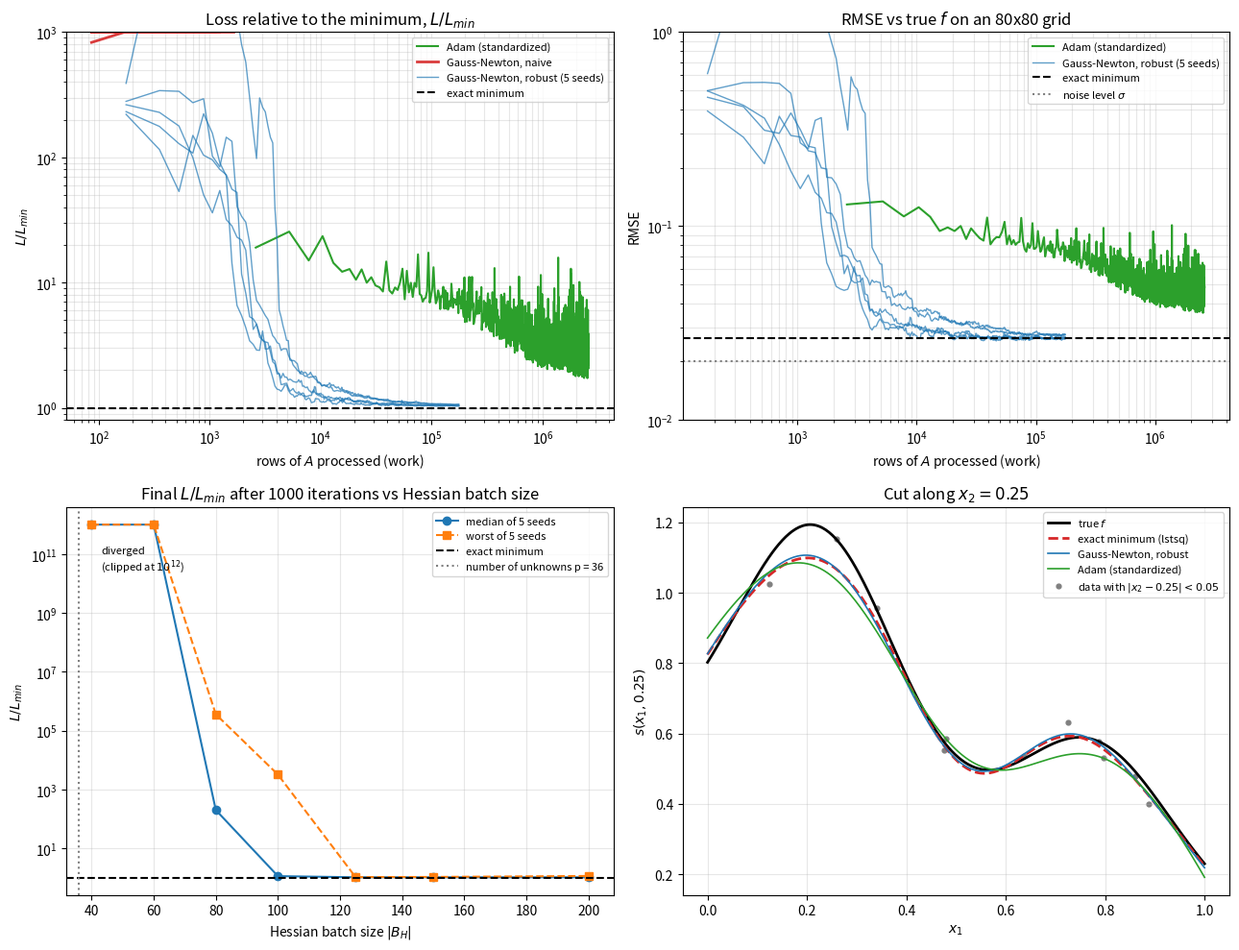

Recreate this plot in Python.
"""
Example 4 — A second-order stochastic method: stochastic Gauss-Newton
=====================================================================

Seminar: Introduction to approximation with radial basis functions (RBF)

Same problem as Example 3 (data, centers, eps = 3, quadratic polynomial,
orthogonality conditions appended as extra rows with weight lambda):

        L(w) = 1/2 ||A_aug w - y_aug||^2

Why second order?
-----------------
For a quadratic loss, NO first-order method (one that only combines
gradients: SGD, momentum, Adam, ...) can converge faster than about
sqrt(kappa) * log(1/tol) iterations in the worst case (Nesterov's lower bound),
where kappa = cond(A^T A). Here kappa ~ 1e13. Only curvature information
breaks that barrier.

Stochastic Gauss-Newton (subsampled Newton)
-------------------------------------------
Our model is linear in w, so Gauss-Newton coincides with Newton:
the Hessian is H = A^T A. With the full data one step would be exact.
The stochastic version never builds the full Hessian:

    g_k = (n/|B|)   A_B^T (A_B w - y_B)   + A_con^T A_con w    (gradient, batch B)
    H_k = (n/|B_H|) A_BH^T A_BH           + A_con^T A_con      (Hessian, batch B_H)
    solve  (H_k + mu I) d = -g_k                                (p x p system)
    w  <-  w + alpha_k d

  - B_H must be larger than the number of unknowns p (otherwise H_k is
    singular) and large enough to capture the small-curvature directions.
  - mu (Levenberg-Marquardt damping) protects against an inaccurate H_k
    and against round-off (forming A^T A squares the condition number).
  - alpha_k decreasing (Robbins-Monro) damps the noise of the stochastic
    gradient, which H_k^{-1} amplifies along low-curvature directions.

The example compares:
  - Adam with standardized columns (best first-order method of Example 3)
  - "naive" stochastic Gauss-Newton: small Hessian batch, full step -> diverges
  - "robust" stochastic Gauss-Newton: large enough Hessian batch, damping,
    decreasing step (5 random seeds)
  - lstsq on the augmented system (exact minimum, reference)

Cost is measured as the number of rows of A processed: that is the work
measure that matters when n is huge.
NOTE: the full loss is evaluated at every iteration ONLY to draw the plots;
it is not part of any algorithm.

Run:       python example04_rbf_stochastic_gauss_newton.py
Requires:  numpy, scipy, matplotlib
"""

import time
import numpy as np
import matplotlib.pyplot as plt
from scipy.linalg import lstsq, solve

# ---------------------------------------------------------------------------
# 0. Parameters
# ---------------------------------------------------------------------------
SEED = 0          # same data and centers as Examples 1 and 3
N_DATA = 200
M_CENTERS = 30
EPS = 3.0
NOISE = 0.02
LAMBDA = 1.0      # weight of the orthogonality rows

# Stochastic Gauss-Newton
GN_ITERS = 1000   # iterations
GN_BATCH = 20     # gradient batch |B|
GN_SEEDS = [1, 2, 3, 4, 5]
ROBUST = dict(batch_h=150, mu=1e-4, decay=10.0)   # alpha_k = 1/(1 + k/decay)
NAIVE = dict(batch_h=60, mu=1e-4, decay=None)     # alpha_k = 1 (full step)

# Adam (reference first-order method, as in Example 3)
ADAM_EPOCHS = 10000
ADAM_BATCH = 20
ADAM_LR = 1e-2

rng = np.random.default_rng(SEED)


# ---------------------------------------------------------------------------
# 1. Data, centers and model (identical to Examples 1 and 3)
# ---------------------------------------------------------------------------
def franke(x, y):
    t1 = 0.75 * np.exp(-((9 * x - 2) ** 2) / 4 - ((9 * y - 2) ** 2) / 4)
    t2 = 0.75 * np.exp(-((9 * x + 1) ** 2) / 49 - (9 * y + 1) / 10)
    t3 = 0.50 * np.exp(-((9 * x - 7) ** 2) / 4 - ((9 * y - 3) ** 2) / 4)
    t4 = -0.2 * np.exp(-((9 * x - 4) ** 2) - (9 * y - 7) ** 2)
    return t1 + t2 + t3 + t4


X = rng.random((N_DATA, 2))
y = franke(X[:, 0], X[:, 1]) + NOISE * rng.standard_normal(N_DATA)
C = X[rng.choice(N_DATA, size=M_CENTERS, replace=False)]


def multiquadric(r, eps):
    return np.sqrt(1.0 + (eps * r) ** 2)


def distances(A, B):
    diff = A[:, None, :] - B[None, :, :]
    return np.sqrt(np.sum(diff ** 2, axis=2))


def quadratic_poly(P):
    x, yy = P[:, 0], P[:, 1]
    return np.column_stack([np.ones_like(x), x, yy, x ** 2, x * yy, yy ** 2])


def model_matrix(P, C, eps):
    return np.hstack([multiquadric(distances(P, C), eps), quadratic_poly(P)])


A = model_matrix(X, C, EPS)                                          # n x p
A_con = np.hstack([LAMBDA * quadratic_poly(C).T, np.zeros((6, 6))])  # 6 x p
A_aug = np.vstack([A, A_con])
y_aug = np.concatenate([y, np.zeros(6)])
p = A_aug.shape[1]
H_con = A_con.T @ A_con          # constraint part of the Hessian (always included)


def loss(w):
    r = A_aug @ w - y_aug
    return 0.5 * r @ r


ng = 80
gx, gy = np.meshgrid(np.linspace(0, 1, ng), np.linspace(0, 1, ng))
G_pts = np.column_stack([gx.ravel(), gy.ravel()])
A_grid = model_matrix(G_pts, C, EPS)
f_grid = franke(G_pts[:, 0], G_pts[:, 1])


def grid_rmse(w):
    return np.sqrt(np.mean((A_grid @ w - f_grid) ** 2))


print("=" * 72)
print("Example 4 — stochastic Gauss-Newton vs. Adam")
print("=" * 72)
print(f"unknowns p = {p},  data n = {N_DATA},  cond(A_aug) = {np.linalg.cond(A_aug):.2e}")

# ---------------------------------------------------------------------------
# 2. Reference: exact minimum
# ---------------------------------------------------------------------------
t0 = time.perf_counter()
w_ref, *_ = lstsq(A_aug, y_aug)
t_ref = time.perf_counter() - t0
L_ref = loss(w_ref)


# ---------------------------------------------------------------------------
# 3. Stochastic Gauss-Newton
# ---------------------------------------------------------------------------
def stochastic_gauss_newton(batch_h, mu, decay, seed):
    """
    Returns final w and history rows (rows_processed, L/L_ref, grid RMSE).
    Rows processed per iteration: |B| + |B_H| (+ the 6 constraint rows).
    """
    r = np.random.default_rng(seed)
    w = np.zeros(p)
    rows = 0
    hist = [(0, loss(w) / L_ref, grid_rmse(w))]
    for k in range(GN_ITERS):
        B = r.choice(N_DATA, GN_BATCH, replace=False)      # gradient batch
        BH = r.choice(N_DATA, batch_h, replace=False)      # Hessian batch

        g = (N_DATA / GN_BATCH) * A[B].T @ (A[B] @ w - y[B]) + H_con @ w
        H = (N_DATA / batch_h) * A[BH].T @ A[BH] + H_con

        d = solve(H + mu * np.eye(p), -g, assume_a="pos")  # Newton direction
        alpha = 1.0 if decay is None else 1.0 / (1.0 + k / decay)
        w = w + alpha * d

        rows += GN_BATCH + batch_h + 6
        L_rel = loss(w) / L_ref
        hist.append((rows, L_rel, grid_rmse(w)))
        if not np.isfinite(L_rel) or L_rel > 1e12:       # diverged: stop
            break
    return w, np.array(hist)


print("\nStochastic Gauss-Newton")
gn_naive = {}
gn_robust = {}
for seed in GN_SEEDS:
    t0 = time.perf_counter()
    gn_naive[seed] = stochastic_gauss_newton(**NAIVE, seed=seed) + (time.perf_counter() - t0,)
    t0 = time.perf_counter()
    gn_robust[seed] = stochastic_gauss_newton(**ROBUST, seed=seed) + (time.perf_counter() - t0,)
print(f"  naive : |B_H| = {NAIVE['batch_h']}, mu = {NAIVE['mu']:.0e}, full step alpha = 1")
print(f"  robust: |B_H| = {ROBUST['batch_h']}, mu = {ROBUST['mu']:.0e}, "
      f"alpha_k = 1/(1 + k/{ROBUST['decay']:.0f})")


# ---------------------------------------------------------------------------
# 4. Adam with standardized columns (best first-order method of Example 3)
# ---------------------------------------------------------------------------
mu_c, sd_c = A.mean(axis=0), A.std(axis=0)
mu_c[M_CENTERS], sd_c[M_CENTERS] = 0.0, 1.0
T_std = np.diag(1.0 / sd_c)
T_std[M_CENTERS, :] -= mu_c / sd_c
T_std[M_CENTERS, M_CENTERS] = 1.0


def adam(seed=1):
    r = np.random.default_rng(seed)
    As, Acs = A @ T_std, A_con @ T_std
    v, m, s = np.zeros(p), np.zeros(p), np.zeros(p)
    t, rows = 0, 0
    hist = [(0, loss(T_std @ v) / L_ref, grid_rmse(T_std @ v))]
    for epoch in range(1, ADAM_EPOCHS + 1):
        perm = r.permutation(N_DATA)
        for k in range(0, N_DATA, ADAM_BATCH):
            B = perm[k:k + ADAM_BATCH]
            g = (N_DATA / len(B)) * As[B].T @ (As[B] @ v - y[B]) + Acs.T @ (Acs @ v)
            t += 1
            m = 0.9 * m + 0.1 * g
            s = 0.999 * s + 0.001 * g * g
            v -= ADAM_LR * (m / (1 - 0.9 ** t)) / (np.sqrt(s / (1 - 0.999 ** t)) + 1e-8)
            rows += len(B) + 6
        if epoch % 10 == 0:
            w = T_std @ v
            hist.append((rows, loss(w) / L_ref, grid_rmse(w)))
    return T_std @ v, np.array(hist), t


t0 = time.perf_counter()
w_adam, hist_adam, iters_adam = adam()
t_adam = time.perf_counter() - t0


# ---------------------------------------------------------------------------
# 5. Comparison table
# ---------------------------------------------------------------------------
print("\n" + "-" * 96)
print(f"{'method':40s}{'L/L_min':>11s}{'RMSE vs f':>11s}{'iterations':>12s}"
      f"{'rows processed':>16s}{'time':>8s}")
print("-" * 96)
print(f"{'lstsq (exact, reference)':40s}{1.0:11.3f}{grid_rmse(w_ref):11.4f}"
      f"{'-':>12s}{N_DATA + 6:16d}{t_ref:7.3f}s")
print(f"{'Adam, standardized (Example 3)':40s}{loss(w_adam) / L_ref:11.3f}"
      f"{grid_rmse(w_adam):11.4f}{iters_adam:12d}{int(hist_adam[-1, 0]):16d}{t_adam:7.2f}s")

for label, runs in [("Gauss-Newton, naive", gn_naive), ("Gauss-Newton, robust", gn_robust)]:
    Ls = [h[-1, 1] for (_, h, _) in runs.values()]
    rms = [h[-1, 2] for (_, h, _) in runs.values()]
    its = [len(h) - 1 for (_, h, _) in runs.values()]
    rws = [int(h[-1, 0]) for (_, h, _) in runs.values()]
    tms = [tt for (_, _, tt) in runs.values()]
    print(f"{label + ' (median of 5 seeds)':40s}{np.median(Ls):11.3g}{np.median(rms):11.4g}"
          f"{int(np.median(its)):12d}{int(np.median(rws)):16d}{np.median(tms):7.2f}s")
print("-" * 96)
print("Naive runs stop when they diverge (L/L_min > 1e12).")

# Iterations needed by robust Gauss-Newton to get within 10 % of the minimum
need = []
for (_, h, _) in gn_robust.values():
    idx = np.where(h[:, 1] < 1.10)[0]
    need.append((idx[0], int(h[idx[0], 0])) if len(idx) else (None, None))
print("\nRobust Gauss-Newton, first iteration with L < 1.10 L_min (per seed):")
for seed, (it, rw) in zip(GN_SEEDS, need):
    print(f"  seed {seed}: iteration {it},  rows processed {rw}")


# ---------------------------------------------------------------------------
# 6. Effect of the Hessian batch size (robust schedule, 5 seeds)
# ---------------------------------------------------------------------------
print("\nEffect of the Hessian batch size |B_H| (robust damping and step):")
bh_values = [40, 60, 80, 100, 125, 150, 200]
bh_median, bh_max = [], []
for bh in bh_values:
    finals = []
    for seed in GN_SEEDS:
        _, h = stochastic_gauss_newton(bh, ROBUST["mu"], ROBUST["decay"], seed)
        finals.append(h[-1, 1])
    bh_median.append(np.median(finals))
    bh_max.append(np.max(finals))
    print(f"  |B_H| = {bh:3d}:  L/L_min  median = {np.median(finals):10.3g}   "
          f"worst = {np.max(finals):10.3g}")


# ---------------------------------------------------------------------------
# 7. Plots
# ---------------------------------------------------------------------------
fig, axs = plt.subplots(2, 2, figsize=(13, 10))
YMAX = 1e3   # clip diverging curves in the plots

# (a) loss vs rows processed
ax = axs[0, 0]
ax.loglog(hist_adam[1:, 0], hist_adam[1:, 1], color="tab:green", label="Adam (standardized)")
for i, (_, h, _) in enumerate(gn_naive.values()):
    ax.loglog(h[1:, 0], np.minimum(h[1:, 1], YMAX), color="tab:red", alpha=0.9, lw=2,
              label="Gauss-Newton, naive" if i == 0 else None)
for i, (_, h, _) in enumerate(gn_robust.values()):
    ax.loglog(h[1:, 0], h[1:, 1], color="tab:blue", alpha=0.7, lw=1,
              label="Gauss-Newton, robust (5 seeds)" if i == 0 else None)
ax.axhline(1.0, color="k", ls="--", label="exact minimum")
ax.set_ylim(0.8, YMAX)
ax.set_title("Loss relative to the minimum, $L/L_{min}$")
ax.set_xlabel("rows of $A$ processed (work)"); ax.set_ylabel("$L/L_{min}$")
ax.grid(True, which="both", alpha=0.3); ax.legend(fontsize=8)

# (b) error against the true function vs rows processed
ax = axs[0, 1]
ax.loglog(hist_adam[1:, 0], hist_adam[1:, 2], color="tab:green", label="Adam (standardized)")
for i, (_, h, _) in enumerate(gn_robust.values()):
    ax.loglog(h[1:, 0], h[1:, 2], color="tab:blue", alpha=0.7, lw=1,
              label="Gauss-Newton, robust (5 seeds)" if i == 0 else None)
ax.axhline(grid_rmse(w_ref), color="k", ls="--", label="exact minimum")
ax.axhline(NOISE, color="gray", ls=":", label=r"noise level $\sigma$")
ax.set_ylim(1e-2, 1)
ax.set_title("RMSE vs true $f$ on an 80x80 grid")
ax.set_xlabel("rows of $A$ processed (work)"); ax.set_ylabel("RMSE")
ax.grid(True, which="both", alpha=0.3); ax.legend(fontsize=8)

# (c) effect of the Hessian batch size
ax = axs[1, 0]
ax.semilogy(bh_values, np.minimum(bh_median, 1e12), "o-", label="median of 5 seeds")
ax.semilogy(bh_values, np.minimum(bh_max, 1e12), "s--", label="worst of 5 seeds")
ax.axhline(1.0, color="k", ls="--", label="exact minimum")
ax.axvline(p, color="gray", ls=":", label=f"number of unknowns p = {p}")
ax.text(bh_values[0] + 3, 2e11, "diverged\n(clipped at $10^{12}$)", fontsize=8, va="top")
ax.set_title(f"Final $L/L_{{min}}$ after {GN_ITERS} iterations vs Hessian batch size")
ax.set_xlabel("Hessian batch size $|B_H|$"); ax.set_ylabel("$L/L_{min}$")
ax.grid(True, which="both", alpha=0.3); ax.legend(fontsize=8)

# (d) cut along x2 = 0.25
w_gn = gn_robust[GN_SEEDS[0]][0]
xs = np.linspace(0, 1, 300)
A_line = model_matrix(np.column_stack([xs, np.full_like(xs, 0.25)]), C, EPS)
ax = axs[1, 1]
ax.plot(xs, franke(xs, 0.25), "k", lw=2, label="true $f$")
ax.plot(xs, A_line @ w_ref, "--", color="tab:red", lw=2, label="exact minimum (lstsq)")
ax.plot(xs, A_line @ w_gn, color="tab:blue", lw=1.2, label="Gauss-Newton, robust")
ax.plot(xs, A_line @ w_adam, color="tab:green", lw=1.2, label="Adam (standardized)")
near = np.abs(X[:, 1] - 0.25) < 0.05
ax.scatter(X[near, 0], y[near], s=12, c="gray", label=r"data with $|x_2-0.25|<0.05$")
ax.set_title("Cut along $x_2 = 0.25$")
ax.set_xlabel("$x_1$"); ax.set_ylabel("$s(x_1, 0.25)$")
ax.grid(True, alpha=0.3); ax.legend(fontsize=8)

fig.tight_layout()
fig.savefig("example04_results.png", dpi=150)
print("\nFigure saved to: example04_results.png")
plt.show()
